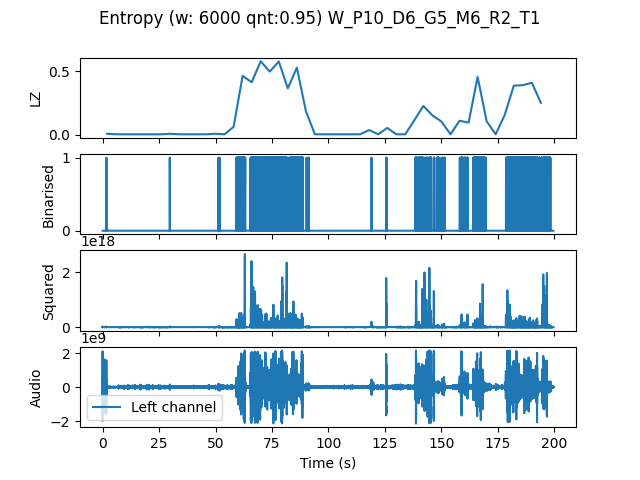

Data behind this chart, as committed beside it:
, t0, LZ, CTW
mean, 299340, 0.1399, 0.1751
0.0, 0.0, 0.008367, 0.002385
4.0, 4.0, 0.004184, 0.0004299
8.0, 8.0, 0.004184, 0.0004299
12.0, 12.0, 0.004184, 0.0004299
16.0, 16.0, 0.004184, 0.0004299
20.0, 20.0, 0.004184, 0.0004299
24.0, 24.0, 0.004184, 0.0004299
28.0, 28.0, 0.008367, 0.002385
32.0, 32.0, 0.004184, 0.0004299
36.0, 36.0, 0.004184, 0.0004299
40.0, 40.0, 0.004184, 0.0004299
44.0, 44.0, 0.004184, 0.0004299
48.0, 48.0, 0.008367, 0.01121
52.0, 52.0, 0.004184, 0.0004299
56.0, 56.0, 0.06275, 0.1746
60.0, 60.0, 0.4644, 0.8253
64.0, 64.0, 0.4142, 0.4652
68.0, 68.0, 0.5794, 0.6342
72.0, 72.0, 0.4978, 0.5594
76.0, 76.0, 0.5773, 0.6028
80.0, 80.0, 0.3661, 0.4336
84.0, 84.0, 0.5292, 0.6275
88.0, 88.0, 0.1862, 0.2803
92.0, 92.0, 0.004184, 0.0004299
96.0, 96.0, 0.004184, 0.0004299
100.0, 100.0, 0.004184, 0.0004299
104.0, 104.0, 0.004184, 0.0004299
108.0, 108.0, 0.004184, 0.0004299
112.0, 112.0, 0.004184, 0.0004299
116.0, 116.0, 0.03765, 0.0354
120.0, 120.0, 0.004184, 0.0004299
124.0, 124.0, 0.05439, 0.0536
128.0, 128.0, 0.004184, 0.0004299
132.0, 132.0, 0.004184, 0.0004299
136.0, 136.0, 0.115, 0.1682
140.0, 140.0, 0.228, 0.2686
144.0, 144.0, 0.1527, 0.2478
148.0, 148.0, 0.1046, 0.1396
152.0, 152.0, 0.004184, 0.0004299
156.0, 156.0, 0.1109, 0.1413
160.0, 160.0, 0.09622, 0.1326
164.0, 164.0, 0.456, 0.8222
168.0, 168.0, 0.1067, 0.1357
172.0, 172.0, 0.004184, 0.0004299
176.0, 176.0, 0.1569, 0.2144
180.0, 180.0, 0.387, 0.4234
184.0, 184.0, 0.3912, 0.4258
188.0, 188.0, 0.41, 0.4368
192.0, 192.0, 0.251, 0.3045
